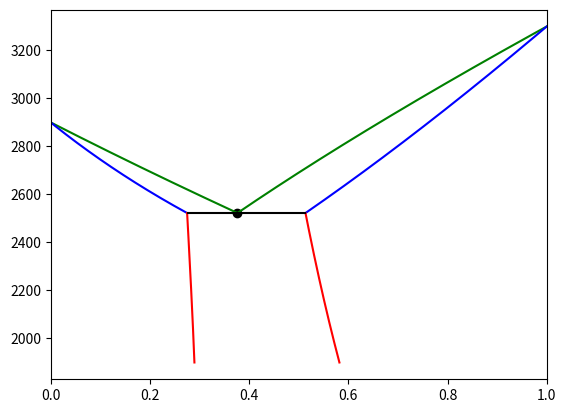

This figure's Python source:
import numpy as np
import matplotlib.pyplot as plt
import scipy.optimize as spo

class p:
    R = 1.986
    def __init__(self, mul1A, num1A, mul2A, num2A, mul1B, num1B, mul2B, num2B):
        self.mul1A = mul1A
        self.num1A = num1A
        self.num1B = num1B
        self.mul1B = mul1B
        self.mul2A = mul2A
        self.mul2B = mul2B
        self.num2A = num2A
        self.num2B = num2B
        self.T = np.arange(min(self.num1A, self.num1B, self.num2A, self.num2B)-1, max(self.num1A, self.num1B, self.num2A, self.num2B)+1,1)
    
    def E1(num,mul,t):
        return np.exp((mul*(num-t))/(p.R*t))
    
    def E2(num1,mul1,num2,mul2,t):
        return np.exp((mul1*(num1-t) - mul2*(num2-t))/(p.R*t))
    
    def ponto(self):
        def f(t):
            return (p.E1(self.num1A, self.mul1A, t) - 1) / (p.E1(self.num1A, self.mul1A, t) - p.E1(self.num1B, self.mul1B, t)) - (p.E1(self.num2A, self.mul2A, t) - 1) / (p.E1(self.num2A, self.mul2A, t) - p.E1(self.num2B, self.mul2B, t))
        return spo.newton(f, self.T.mean())
    
    def plot(self):
        t = self.T
        EAbl = p.E1(self.num1A, self.mul1A, t)
        EAel = p.E1(self.num2A, self.mul2A, t)
        EAbe = p.E2(self.num1A, self.mul1A, self.num2A, self.mul2A, t)
        EBbl = p.E1(self.num1B, self.mul1B, t)
        EBel = p.E1(self.num2B, self.mul2B, t)
        EBbe = p.E2(self.num1B, self.mul1B, self.num2B, self.mul2B, t)

        XBl1 = (EAbl - 1) / (EAbl - EBbl)
        XBb1 = XBl1 * EBbl
        XBl2 = (EAel - 1) / (EAel - EBel)
        XBe1 = XBl2 * EBel
        XBe2 = (EAbe - 1) / (EAbe - EBbe)
        XBb2 = XBe2 * EBbe

        t0= self.ponto()
        X0 = (p.E1(self.num1A, self.mul1A, t0) - 1) / (p.E1(self.num1A, self.mul1A, t0) - p.E1(self.num1B, self.mul1B, t0))

        mask1 = t > t0
        mask2 = t < t0
        plt.scatter(X0, t0, color='black')
        plt.plot(XBl1[mask1], t[mask1], label='B_l1',color='green')
        plt.plot(XBb1[mask1], t[mask1], label='B_b1',color='blue')
        plt.plot(XBl2[mask1], t[mask1], label='B_l2',color='green')
        plt.plot(XBe1[mask1], t[mask1], label='B_e1',color='blue')
        plt.plot(XBe2[mask2], t[mask2], label='B_e2',color='red')
        plt.plot(XBb2[mask2], t[mask2], label='B_b2',color='red')
        plt.hlines(t0, XBe1[mask1][0], XBb1[mask1][0], 'black')
        plt.xlim(0, 1)
        plt.show()
        
# Organize assim: 
# A = Mo 2.0(2900 − T) 2.0(1900 − T)  >>> 2 2900 2 1900
# B = Os 2.8(1960 − T) 2.0(3300 − T)  >>> 2.8 1960 2 3300
# dGA (b->L) , dGA (E->L), dGB (b->L) , dGB (E->L)
L = p(2, 2900, 2, 1900, 2.8, 1960, 2, 3300)		
L.plot()
